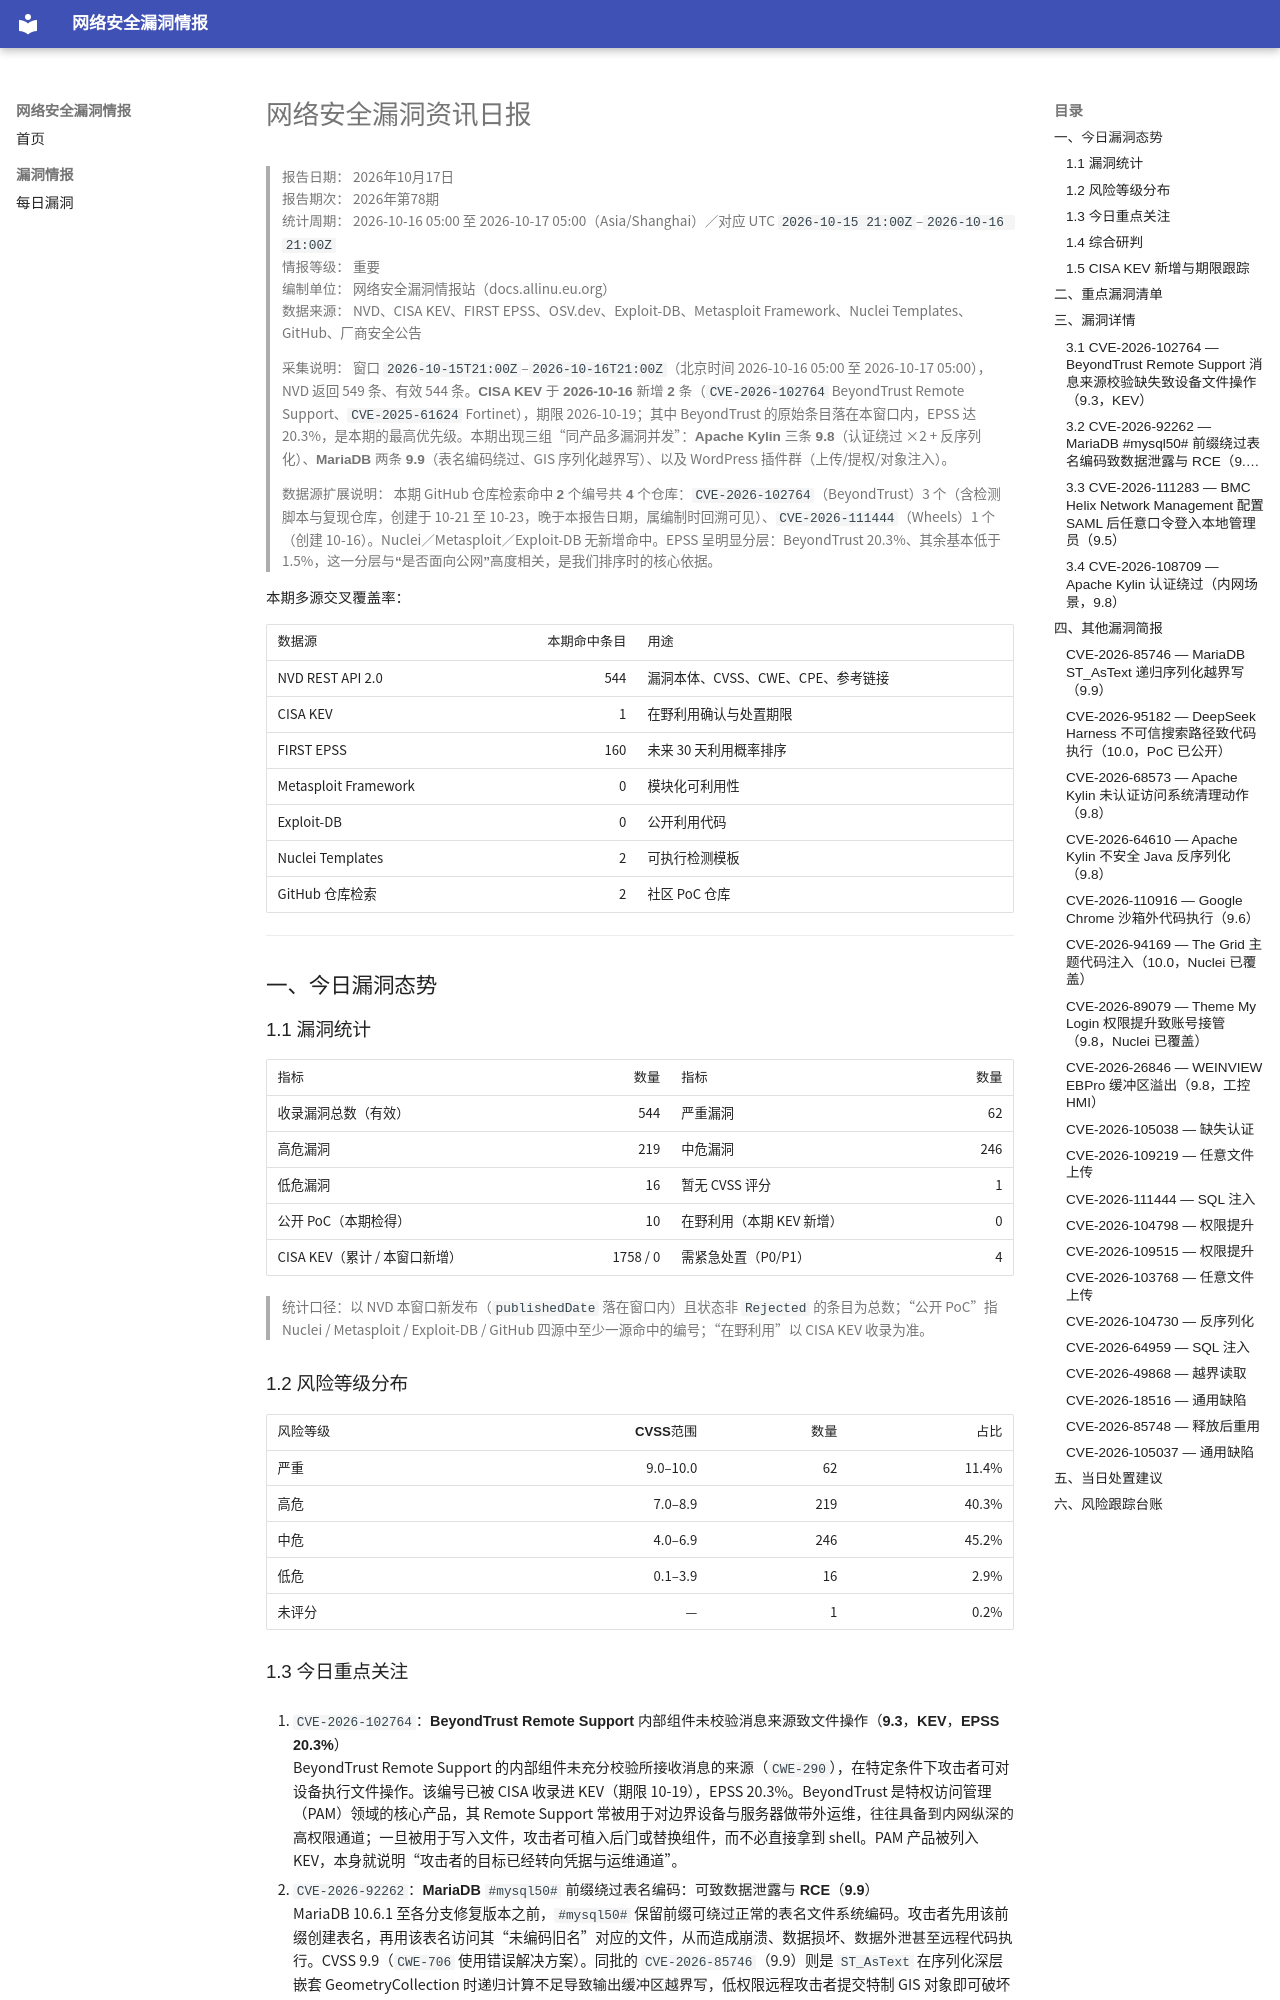

repository: allinu/security-docs · page: vulnerabilities/2026-10-17/index.html · generator: mkdocs

---
title: 网络安全漏洞资讯日报
date: 2026-10-17
description: 2026年10月17日网络安全漏洞、公开PoC、在野利用及修复信息汇总
tags:
  - 漏洞情报
  - CVE
  - 网络安全日报
---

# 网络安全漏洞资讯日报

> **报告日期：** 2026年10月17日  
> **报告期次：** 2026年第78期  
> **统计周期：** 2026-10-16 05:00 至 2026-10-17 05:00（Asia/Shanghai）／对应 UTC `2026-10-15 21:00Z`–`2026-10-16 21:00Z`  
> **情报等级：** 重要  
> **编制单位：** 网络安全漏洞情报站（docs.allinu.eu.org）  
> **数据来源：** NVD、CISA KEV、FIRST EPSS、OSV.dev、Exploit-DB、Metasploit Framework、Nuclei Templates、GitHub、厂商安全公告

> **采集说明：** 窗口 `2026-10-15T21:00Z`–`2026-10-16T21:00Z`（北京时间 2026-10-16 05:00 至 2026-10-17 05:00），NVD 返回 549 条、有效 544 条。**CISA KEV 于 2026-10-16 新增 2 条**（`CVE-2026-102764` BeyondTrust Remote Support、`CVE-2025-61624` Fortinet），期限 2026-10-19；其中 BeyondTrust 的原始条目落在本窗口内，EPSS 达 20.3%，是本期的最高优先级。本期出现三组“同产品多漏洞并发”：**Apache Kylin 三条 9.8**（认证绕过 ×2 + 反序列化）、**MariaDB 两条 9.9**（表名编码绕过、GIS 序列化越界写）、以及 WordPress 插件群（上传/提权/对象注入）。

> **数据源扩展说明：** 本期 GitHub 仓库检索命中 **2 个编号共 4 个仓库**：`CVE-2026-102764`（BeyondTrust）3 个（含检测脚本与复现仓库，创建于 10-21 至 10-23，**晚于本报告日期**，属编制时回溯可见）、`CVE-2026-111444`（Wheels）1 个（创建 10-16）。Nuclei／Metasploit／Exploit-DB 无新增命中。EPSS 呈明显分层：BeyondTrust 20.3%、其余基本低于 1.5%，**这一分层与“是否面向公网”高度相关**，是我们排序时的核心依据。

**本期多源交叉覆盖率：**

| 数据源 | 本期命中条目 | 用途 |
| --- | ---: | --- |
| NVD REST API 2.0 | 544 | 漏洞本体、CVSS、CWE、CPE、参考链接 |
| CISA KEV | 1 | 在野利用确认与处置期限 |
| FIRST EPSS | 160 | 未来 30 天利用概率排序 |
| Metasploit Framework | 0 | 模块化可利用性 |
| Exploit-DB | 0 | 公开利用代码 |
| Nuclei Templates | 2 | 可执行检测模板 |
| GitHub 仓库检索 | 2 | 社区 PoC 仓库 |

---

## 一、今日漏洞态势

### 1.1 漏洞统计

| 指标 | 数量 | 指标 | 数量 |
| --- | ---: | --- | ---: |
| 收录漏洞总数（有效） | 544 | 严重漏洞 | 62 |
| 高危漏洞 | 219 | 中危漏洞 | 246 |
| 低危漏洞 | 16 | 暂无 CVSS 评分 | 1 |
| 公开 PoC（本期检得） | 10 | 在野利用（本期 KEV 新增） | 0 |
| CISA KEV（累计 / 本窗口新增） | 1758 / 0 | 需紧急处置（P0/P1） | 4 |

> 统计口径：以 NVD 本窗口新发布（`publishedDate` 落在窗口内）且状态非 `Rejected` 的条目为总数；“公开 PoC”指 Nuclei / Metasploit / Exploit-DB / GitHub 四源中至少一源命中的编号；“在野利用”以 CISA KEV 收录为准。

### 1.2 风险等级分布

| 风险等级 | CVSS范围 | 数量 | 占比 |
| --- | ---: | ---: | ---: |
| 严重 | 9.0–10.0 | 62 | 11.4% |
| 高危 | 7.0–8.9 | 219 | 40.3% |
| 中危 | 4.0–6.9 | 246 | 45.2% |
| 低危 | 0.1–3.9 | 16 | 2.9% |
| 未评分 | — | 1 | 0.2% |
